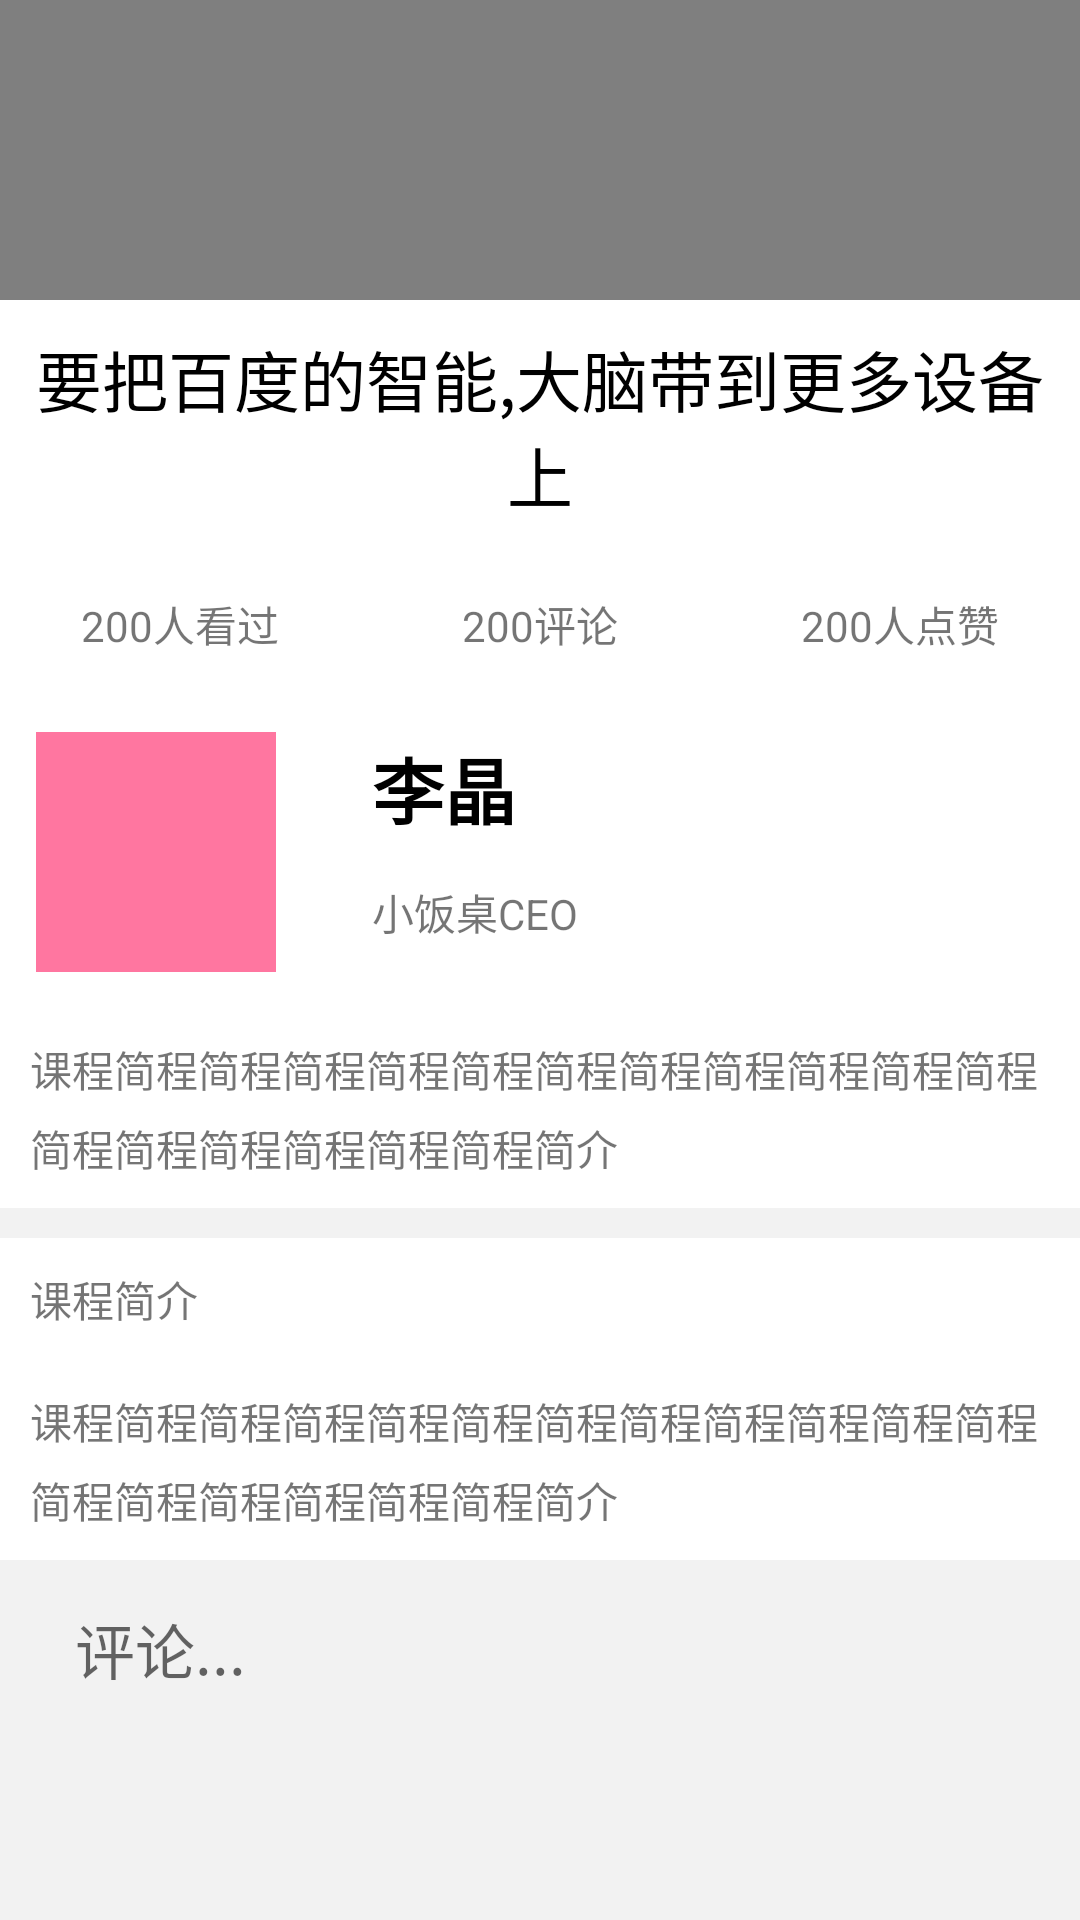

Produce the Android XML layout that renders to this screen, including the resource entries it uses.
<!-- AndroidManifest.xml: application theme AppTheme -->
<!-- res/layout/course_details_activity.xml -->
<?xml version="1.0" encoding="utf-8"?>
<LinearLayout xmlns:android="http://schemas.android.com/apk/res/android"
    android:layout_width="match_parent"
    android:layout_height="match_parent"
    android:background="#f2f2f2"
    android:orientation="vertical">


    <ScrollView
        android:layout_width="match_parent"
        android:layout_height="wrap_content">


        <LinearLayout
            android:layout_width="match_parent"
            android:layout_height="match_parent"
            android:orientation="vertical">


            <VideoView
                android:id="@+id/id_vv_course_details_video"
                android:layout_width="match_parent"
                android:layout_height="100dp" />

            <TextView
                android:id="@+id/id_course_details_title"
                android:layout_width="match_parent"
                android:layout_height="wrap_content"
                android:background="@android:color/white"
                android:gravity="center"
                android:padding="10dp"
                android:text="要把百度的智能,大脑带到更多设备上"
                android:textColor="@android:color/black"
                android:textSize="22sp" />

            <LinearLayout
                android:layout_width="match_parent"
                android:layout_height="48dp"
                android:background="@android:color/white"
                android:gravity="center"
                android:orientation="horizontal">

                <TextView
                    android:layout_width="0dp"
                    android:layout_height="match_parent"
                    android:layout_weight="1"
                    android:gravity="center"
                    android:text="200人看过" />

                <TextView
                    android:layout_width="0dp"
                    android:layout_height="match_parent"
                    android:layout_weight="1"
                    android:gravity="center"
                    android:text="200评论" />

                <TextView
                    android:layout_width="0dp"
                    android:layout_height="match_parent"
                    android:layout_weight="1"
                    android:gravity="center"
                    android:text="200人点赞" />


            </LinearLayout>


            <RelativeLayout
                android:layout_width="match_parent"
                android:layout_height="wrap_content"
                android:background="@android:color/white"
                android:gravity="center_vertical">

                <ImageView
                    android:id="@+id/id_course_details_author_avatar"
                    android:layout_width="80dp"
                    android:layout_height="80dp"
                    android:layout_margin="12dp"
                    android:background="#ff76a0" />

                <TextView
                    android:id="@+id/id_course_details_author_name"
                    android:layout_width="wrap_content"
                    android:layout_height="48dp"
                    android:layout_marginLeft="20dp"
                    android:layout_toRightOf="@id/id_course_details_author_avatar"
                    android:gravity="bottom"
                    android:text="李晶"
                    android:textColor="@android:color/black"
                    android:textSize="24sp"
                    android:textStyle="bold" />

                <TextView
                    android:id="@+id/id_course_details_author_work"
                    android:layout_width="wrap_content"
                    android:layout_height="48dp"
                    android:layout_alignLeft="@id/id_course_details_author_name"
                    android:layout_below="@id/id_course_details_author_name"
                    android:gravity="center_vertical"
                    android:text="小饭桌CEO" />

                <TextView
                    android:id="@+id/id_course_details_author_desc"
                    android:layout_width="match_parent"
                    android:layout_height="wrap_content"
                    android:layout_alignParentLeft="true"
                    android:layout_alignParentStart="true"
                    android:layout_below="@+id/id_course_details_author_avatar"
                    android:gravity="center_vertical"
                    android:lineSpacingExtra="6dp"
                    android:padding="10dp"
                    android:text="课程简程简程简程简程简程简程简程简程简程简程简程简程简程简程简程简程简程简介" />

            </RelativeLayout>

            <LinearLayout
                android:layout_width="match_parent"
                android:layout_height="wrap_content"
                android:layout_marginTop="10dp"
                android:background="@android:color/white"
                android:orientation="vertical">

                <TextView
                    android:layout_width="match_parent"
                    android:layout_height="wrap_content"
                    android:gravity="center_vertical"
                    android:padding="10dp"
                    android:text="课程简介" />

                <TextView
                    android:id="@+id/id_course_details_content"
                    android:layout_width="match_parent"
                    android:layout_height="wrap_content"
                    android:gravity="center_vertical"
                    android:lineSpacingExtra="6dp"
                    android:padding="10dp"
                    android:text="课程简程简程简程简程简程简程简程简程简程简程简程简程简程简程简程简程简程简介" />

            </LinearLayout>

        </LinearLayout>


    </ScrollView>

    <RelativeLayout
        android:layout_width="match_parent"
        android:layout_height="wrap_content"
        android:layout_alignParentBottom="true">
        

        <LinearLayout
            android:layout_width="match_parent"
            android:layout_height="wrap_content"
            android:gravity="center_vertical"
            android:orientation="vertical"
            android:paddingBottom="10dp"
            android:paddingTop="10dp">
            

            <TextView
                android:id="@+id/theme_detail_activity_tv_comment"
                android:layout_width="wrap_content"
                android:layout_height="wrap_content"
                android:layout_marginBottom="5dp"
                android:layout_marginLeft="10dp"
                android:text="评论"
                android:textSize="20sp"
                android:visibility="gone" />
            

            <TextView
                android:id="@+id/theme_detail_activity_et_comment"
                android:layout_width="match_parent"
                android:layout_height="wrap_content"
                android:layout_gravity="bottom"
                android:layout_marginLeft="10dp"
                android:layout_marginRight="10dp"
                android:gravity="top"
                android:hint="评论..."
                android:maxLines="4"
                android:paddingBottom="5dp"
                android:paddingLeft="15dp"
                android:paddingTop="5dp"
                android:textSize="20sp" />
            
            

        </LinearLayout>
    </RelativeLayout>


</LinearLayout>
<!-- resources referenced by this layout -->
<resources>
  <style name="AppTheme" parent="Theme.AppCompat.Light.DarkActionBar">
          
          <item name="colorPrimary">@color/colorPrimary</item>
          <item name="colorPrimaryDark">@color/colorPrimaryDark</item>
          <item name="colorAccent">@color/colorAccent</item>
      </style>
  <!-- not gathered from this repository: default colours our renderer supplied (Android Studio template values) -->
  <color name="colorPrimary">#FF6200EE</color>
  <color name="colorPrimaryDark">#FF3700B3</color>
  <color name="colorAccent">#FF03DAC5</color>
</resources>
